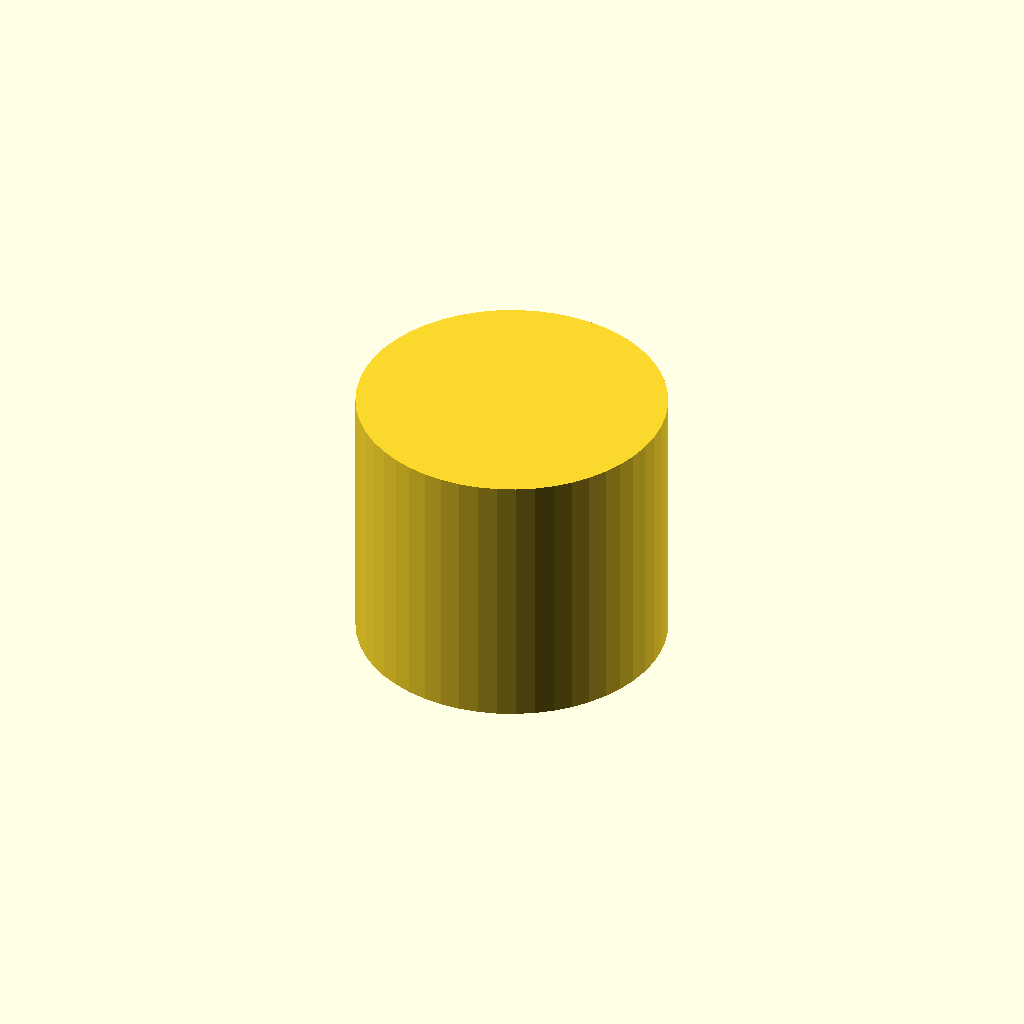
Cell 1 — every parameter at its default value.
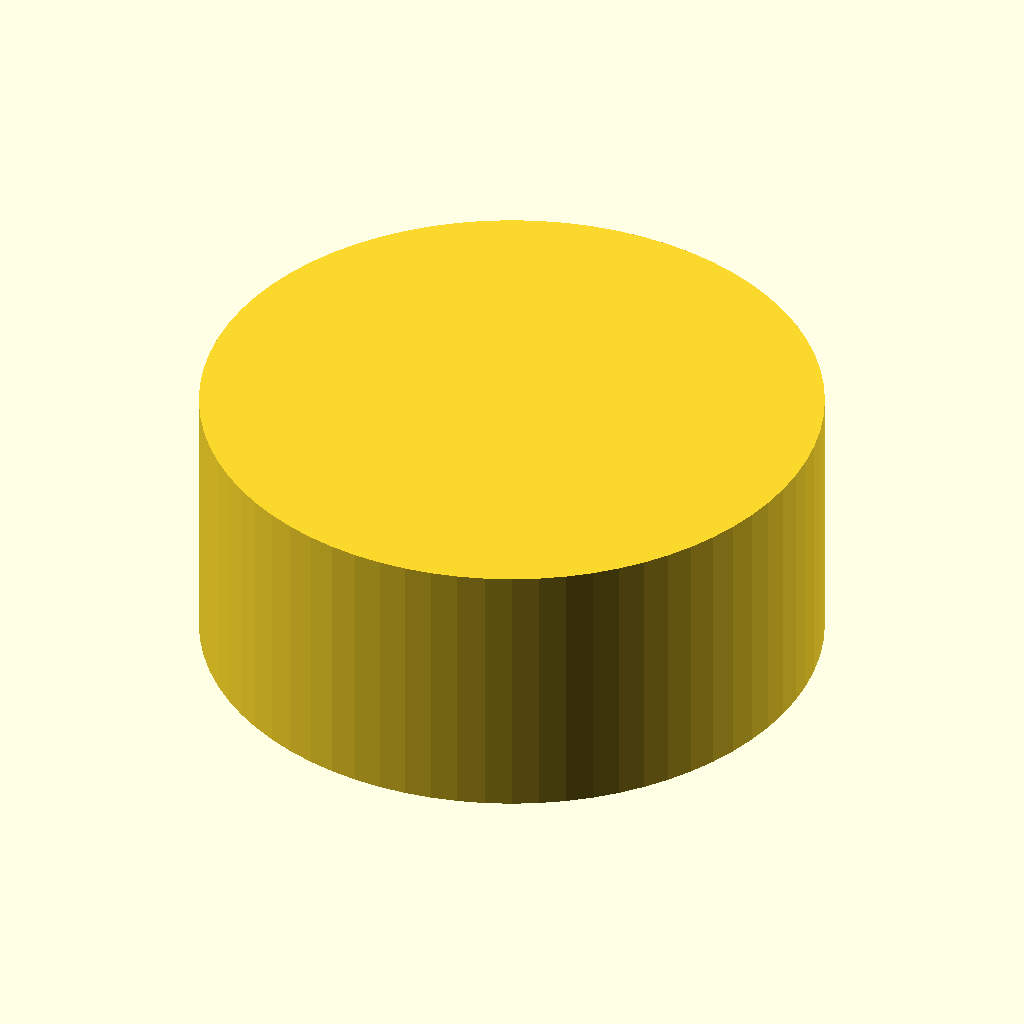
Cell 2: the same model with bearing_id = 16.
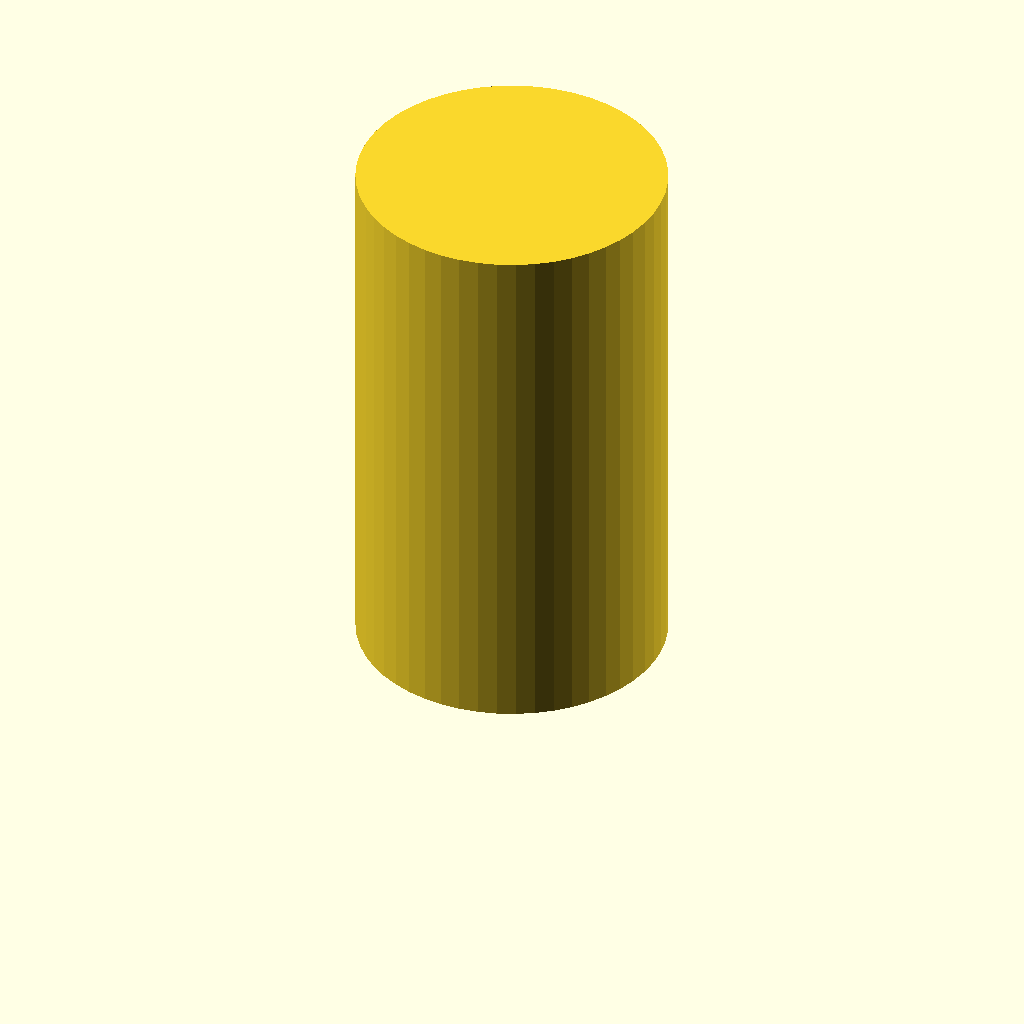
Cell 3 — bearing_height set to 14, the other parameters unchanged.
One fixed orthographic camera (rotation 55°, 0°, 25°; colour scheme Cornfield) for every cell.
The OpenSCAD source (inputs/thingiverse/thing-2379677/files/fidget-weight.scad):
// bearing hole diameter
bearing_id = 8;
bearing_height = 7;
/* [Hidden] */
$fa = 5;
$fs = 0.5;
cylinder(h=bearing_height, d=bearing_id);
Customizer parameters (derived from the source; name, type, default, range or options):
bearing_id: number, default 8
bearing_height: number, default 7
